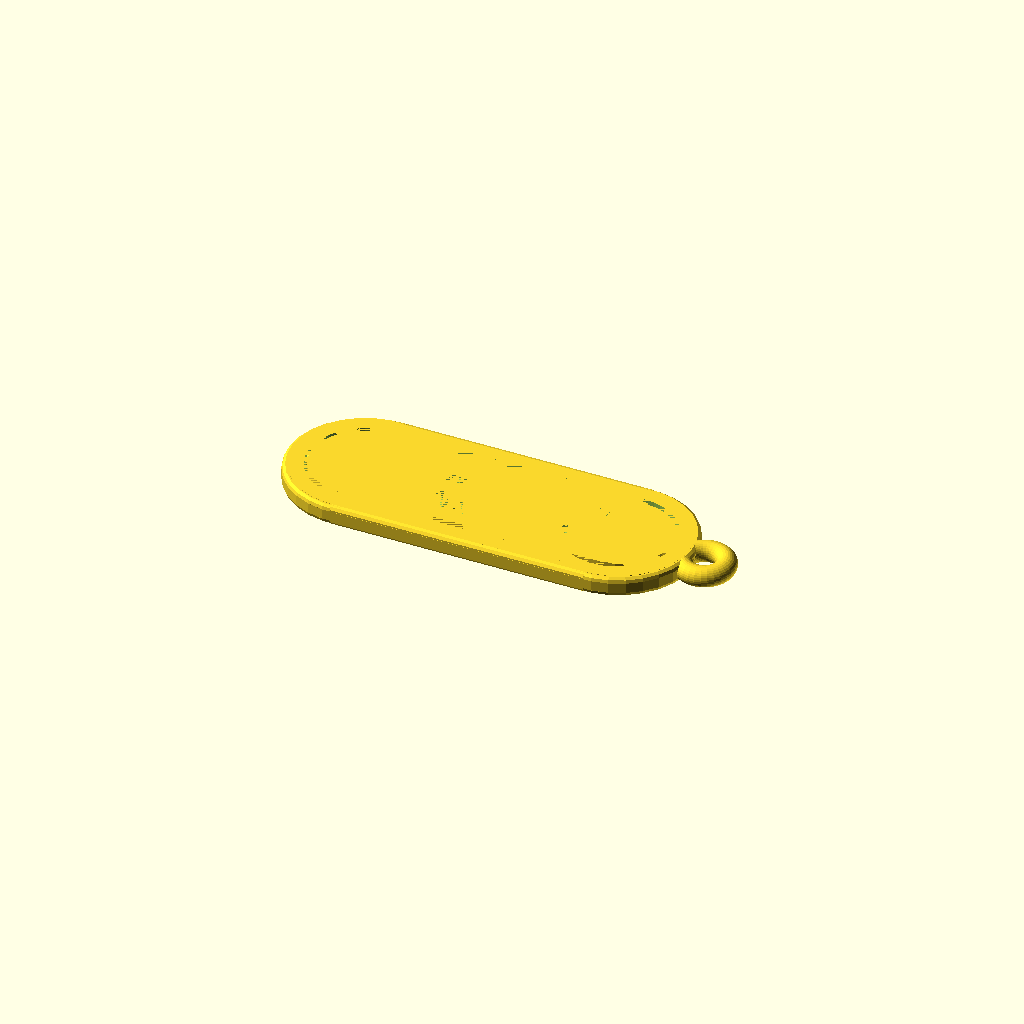
Cell 1: rendered with the file's own defaults.
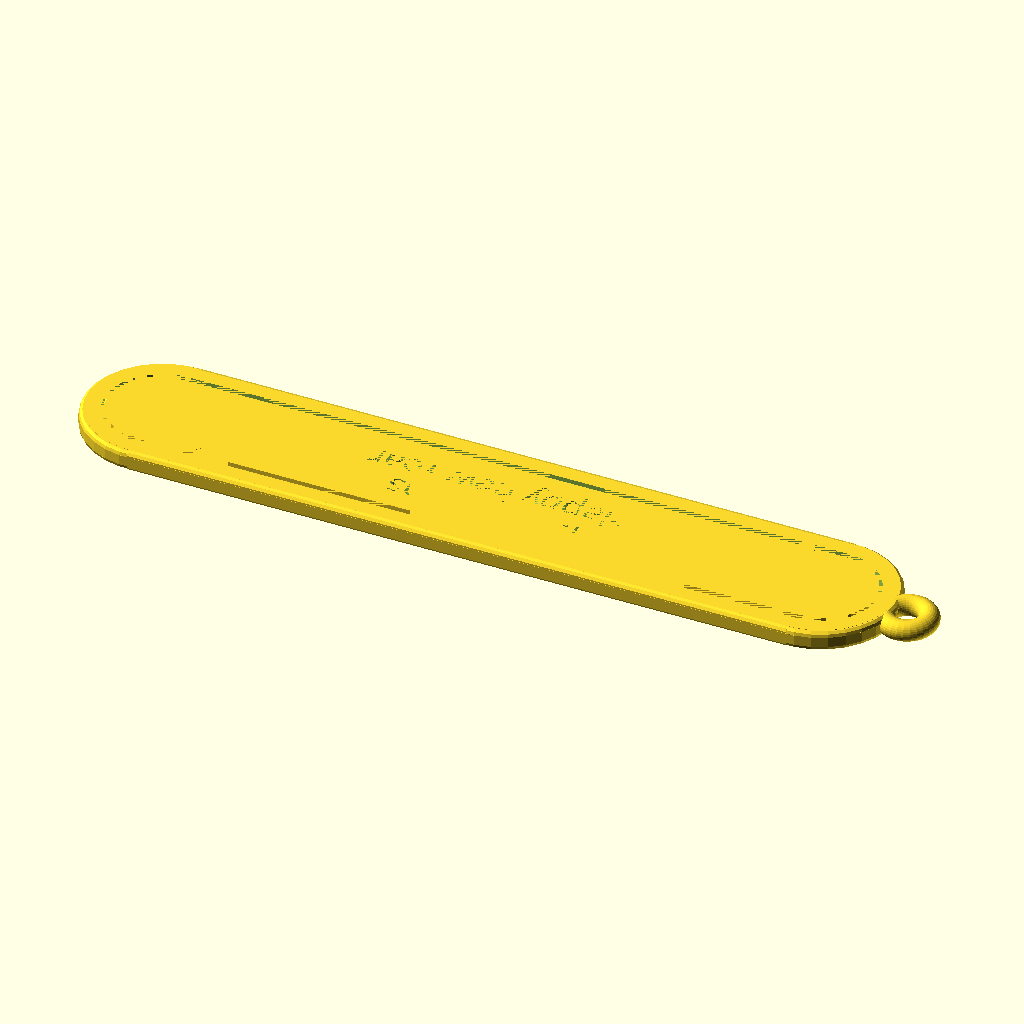
Cell 2: the same model with length = 160.
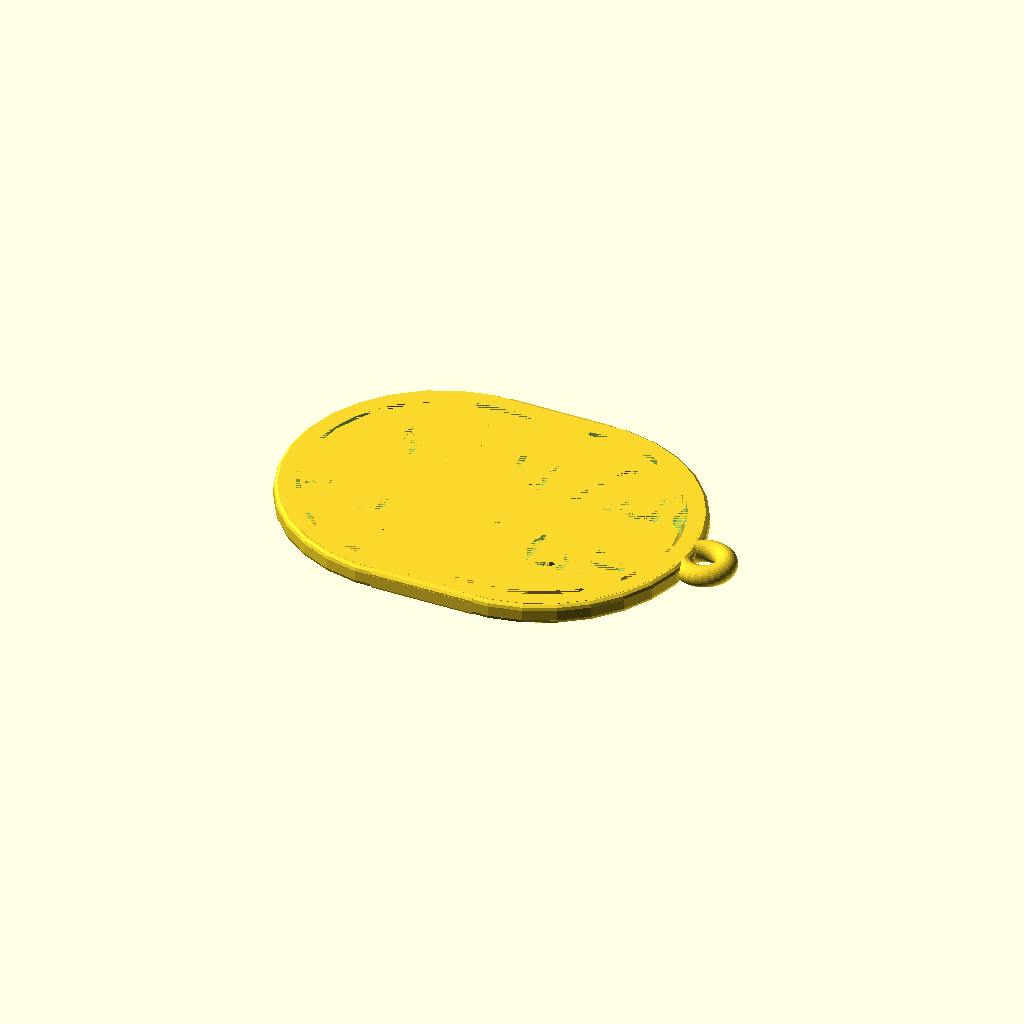
Cell 3: width = 60 (everything else at default).
All cells are drawn from one camera (rotation 55°, 0°, 25°, orthographic, colour scheme Cornfield), so only the parameter changes between them.
OpenSCAD source file inputs/thingiverse/files/thing-3863344/files/KEY-FOB-Drehbar-2Zeilen.scad:
text1 = "Merry XMas"; //Textline 1 on front side
text2 = "Happy new Year"; //Textline 1 on front side
scale1 = 0.5; //Textsize for front side
name = "Tschoker"; //Text for backside
scale2 = 0.7; //Textsize for backside
tolerance=1; //gap to be included between border and inlay - depends on material/temperature/...
length=80; //length of keyfob without keyring
width=30; //width of keyfob
thickness=4; //thickness of keyfob
border=4; //border width

module key_fob(length, width, thickness, border, tolerance, text1a, text1b, text2, scale1, scale2) {
    inlay(length-2*border-tolerance,width-2*border-2.2*tolerance,thickness,tolerance,text1a,text1b,text2,scale1,scale2);
    border(length,width,thickness,border,tolerance);
}

module rounded_cylinder(radius,height,rounding){
    $fn=30;
    cylinder(d=radius*2, h=height-2*rounding, center=true);
    cylinder(d=radius*2-2*rounding, h=height, center=true);
    translate([0,0,height/2-rounding]) rotate_extrude(convexity = 30) translate([radius-rounding,0,height]) circle(r=rounding, $fn=10);
    translate([0,0,-(height/2-rounding)]) rotate_extrude(convexity = 30) translate([radius-rounding,0,height]) circle(r=rounding, $fn=10);
}

module border(length, width, thickness, border, tolerance) {
     
    difference(){
        //outer plate
         union(){
            cube([length-width,width, thickness-2], center=true);
            cube([length-width,width-2, thickness], center=true);
            translate([0,width/2-1,(thickness)/2-1]) rotate(90,[0,1,0]) cylinder(length-width,1,center=true, $fn=10);
            translate([0,-(width/2-1),(thickness)/2-1]) rotate(90,[0,1,0]) cylinder(length-width,1,center=true, $fn=10);
            translate([0,width/2-1,-((thickness)/2-1)]) rotate(90,[0,1,0]) cylinder(length-width,1,center=true, $fn=10);
            translate([0,-(width/2-1),-((thickness)/2-1)]) rotate(90,[0,1,0]) cylinder(length-width,1,center=true, $fn=10);
            translate([(length-width)/2,0,0]){
                rounded_cylinder(width/2,thickness,1);
            }
            translate([-(length-width)/2,0,0]){
                rounded_cylinder(width/2,thickness,1);
            }
            //thorus
            $fn=30;
            translate([length/2+thickness/2,0,0]) rotate_extrude(convexity = 30) translate([thickness, 0, 0]) circle(r = thickness/2);
        }
        //cut out
        union(){
            cube([(length-width), width-2*border, thickness], center=true);
            translate([(length-width)/2,0,0]){
                cylinder(d=width-2*border, h=thickness, center=true);
            }
            translate([-((length-width)/2),0,0]){
                cylinder(d=width-2*border, h=thickness, center=true);
            }
            //lager
            $fn=50;
            translate([length/2-border-tolerance,0,0]) rotate(90,[0,1,0]) cylinder(d1=thickness,h=thickness,d2=0);
            translate([-(length/2-border-tolerance),0,0]) rotate(-90,[0,1,0]) cylinder(d1=thickness,h=thickness,d2=0);
        }
    }
}


module inlay(length, width, thickness, tolerance, text1a, text1b, text2, scale1, scale2){
    difference(){
        union(){
            //solid
            ///cube
            cube([length-width,width,thickness], center=true);
            ///cylinders
            translate([(length-width)/2,0,0]) cylinder(d=width, h=thickness, center=true);
            translate([-(length-width)/2,0,0]) cylinder(d=width, h=thickness, center=true);
            ///axes
            $fn=20;
            translate([(length)/2-1,0,0]) rotate(90, [0,1,0]) cylinder(d1=thickness, d2=0, h=thickness);
            translate([-(length)/2+1,0,0]) rotate(-90, [0,1,0]) cylinder(d1=thickness, d2=0, h=thickness);
        }
        //Vielen Dank
        translate([0,-width/4*0.9+1,0.5]) linear_extrude(thickness/2-0.5) rotate(180, [0,0,1]) text(text=text1a, size=width/2*scale1, font="Montserrat:style=ExtraBold", halign="center", valign="center");
        //Für alles
        translate([0,width/4*0.9-1,0.5]) linear_extrude(thickness/2-0.5) rotate(180, [0,0,1]) text(text=text1b, size=width/2*scale1, font="Montserrat:style=ExtraBold", halign="center", valign="center");
        //Name
        translate([0,0,-thickness/2]) linear_extrude(thickness/2-0.5) rotate(180, [0,1,0]) text(text=text2, size=width*0.7*scale2, font="Montserrat:style=ExtraBold", halign="center", valign="center");
    }
}

key_fob(length,width,thickness,border,tolerance,text1,text2,name, scale1, scale2);

//rounded_cylinder(10,5,1);
Parameter table extracted from the source (name, type, default, range or options):
text1: string, default "Merry XMas"
text2: string, default "Happy new Year"
scale1: number, default 0.5
name: string, default "Tschoker"
scale2: number, default 0.7
tolerance: number, default 1
length: number, default 80
width: number, default 30
thickness: number, default 4
border: number, default 4
